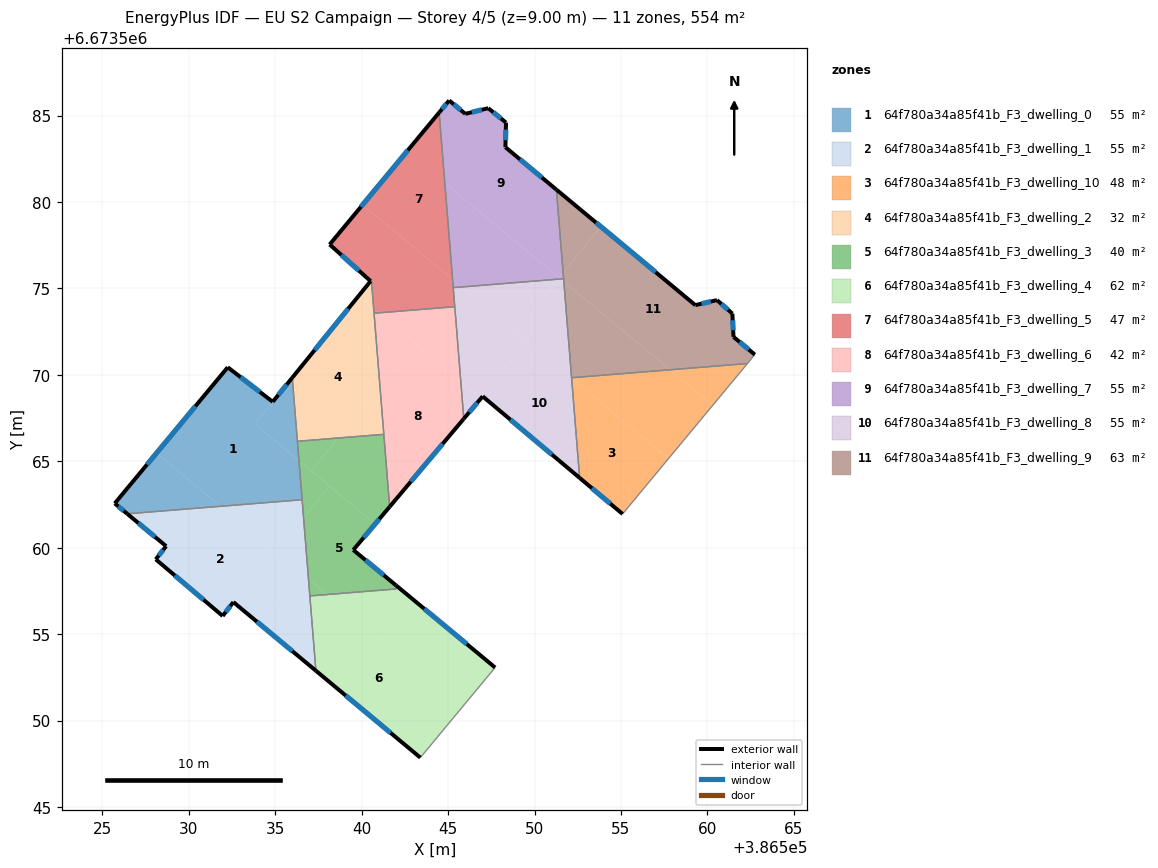
=== STOREY PLAN SPEC (per zone: floor XY polygon, exterior-wall plan segments, windows/doors) ===
zone 1: 64f780a34a85f41b_F3_dwelling_0  (55.4 m²)
  floor: (386534.86, 6673568.44) (386533.82, 6673567.15) (386536.37, 6673565.03) (386536.56, 6673562.78) (386531.84, 6673562.40) (386528.13, 6673565.47) (386532.25, 6673570.44)
  floor: (386531.84, 6673562.40) (386526.44, 6673561.96) (386525.72, 6673562.56) (386528.13, 6673565.47)
  floor: (386535.99, 6673569.83) (386536.37, 6673565.03) (386533.82, 6673567.15)
  exterior wall: (386535.99, 6673569.83) – (386534.86, 6673568.44)  [1.8 m]
    window: (386535.66, 6673569.44) – (386535.18, 6673568.84)  [1.0 m²]
  exterior wall: (386525.72, 6673562.56) – (386526.44, 6673561.96)  [0.9 m]
    window: (386525.92, 6673562.39) – (386526.23, 6673562.13)  [0.5 m²]
  exterior wall: (386532.25, 6673570.44) – (386525.72, 6673562.56)  [10.2 m]
    window: (386530.39, 6673568.19) – (386527.59, 6673564.81)  [5.6 m²]
  exterior wall: (386534.86, 6673568.44) – (386532.25, 6673570.44)  [3.3 m]
    window: (386534.11, 6673569.01) – (386533.00, 6673569.87)  [1.8 m²]
  interior walls: 3
zone 2: 64f780a34a85f41b_F3_dwelling_1  (55.4 m²)
  floor: (386536.49, 6673558.54) (386534.06, 6673555.62) (386532.58, 6673556.85) (386531.96, 6673556.05) (386528.09, 6673559.33) (386528.69, 6673560.09) (386526.44, 6673561.96) (386531.84, 6673562.40)
  floor: (386536.93, 6673558.17) (386537.35, 6673552.88) (386534.06, 6673555.62) (386536.49, 6673558.54)
  floor: (386536.56, 6673562.78) (386536.64, 6673561.74) (386535.00, 6673559.77) (386531.84, 6673562.40)
  floor: (386536.64, 6673561.74) (386536.93, 6673558.17) (386535.00, 6673559.77)
  exterior wall: (386526.44, 6673561.96) – (386528.69, 6673560.09)  [2.9 m]
    window: (386527.08, 6673561.43) – (386528.05, 6673560.62)  [1.6 m²]
  exterior wall: (386532.58, 6673556.85) – (386537.35, 6673552.88)  [6.2 m]
    window: (386533.94, 6673555.72) – (386535.99, 6673554.02)  [3.4 m²]
  exterior wall: (386531.96, 6673556.05) – (386532.58, 6673556.85)  [1.0 m]
    window: (386532.14, 6673556.28) – (386532.40, 6673556.62)  [0.6 m²]
  exterior wall: (386528.09, 6673559.33) – (386531.96, 6673556.05)  [5.1 m]
    window: (386529.20, 6673558.39) – (386530.86, 6673556.99)  [2.8 m²]
  exterior wall: (386528.69, 6673560.09) – (386528.09, 6673559.33)  [1.0 m]
    window: (386528.52, 6673559.87) – (386528.26, 6673559.55)  [0.5 m²]
  interior walls: 3
zone 3: 64f780a34a85f41b_F3_dwelling_10  (48.0 m²)
  floor: (386560.31, 6673568.24) (386557.75, 6673565.15) (386552.15, 6673569.80) (386552.14, 6673569.83) (386557.84, 6673570.29)
  floor: (386562.32, 6673570.65) (386560.31, 6673568.24) (386557.84, 6673570.29)
  floor: (386557.75, 6673565.15) (386555.09, 6673561.95) (386552.61, 6673564.04) (386552.15, 6673569.80)
  exterior wall: (386552.61, 6673564.04) – (386555.09, 6673561.95)  [3.2 m]
    window: (386553.32, 6673563.44) – (386554.38, 6673562.55)  [1.8 m²]
  interior walls: 3
zone 4: 64f780a34a85f41b_F3_dwelling_2  (31.7 m²)
  floor: (386540.70, 6673573.81) (386541.07, 6673569.25) (386538.66, 6673566.35) (386536.28, 6673566.16) (386535.99, 6673569.83) (386539.81, 6673574.55)
  floor: (386541.07, 6673569.25) (386541.28, 6673566.56) (386538.66, 6673566.35)
  floor: (386540.56, 6673575.48) (386540.70, 6673573.81) (386539.81, 6673574.55) (386540.52, 6673575.42)
  exterior wall: (386540.52, 6673575.42) – (386535.99, 6673569.83)  [7.2 m]
    window: (386539.22, 6673573.83) – (386537.28, 6673571.43)  [4.0 m²]
  interior walls: 5
zone 5: 64f780a34a85f41b_F3_dwelling_3  (39.8 m²)
  floor: (386540.78, 6673561.37) (386539.52, 6673559.87) (386541.99, 6673557.82) (386542.00, 6673557.61) (386537.99, 6673557.29) (386536.93, 6673558.17) (386536.64, 6673561.74) (386538.15, 6673563.56)
  floor: (386538.15, 6673563.56) (386536.64, 6673561.74) (386536.37, 6673565.03)
  floor: (386537.99, 6673557.29) (386537.00, 6673557.21) (386536.93, 6673558.17)
  floor: (386541.28, 6673566.56) (386541.62, 6673562.37) (386540.78, 6673561.37) (386537.08, 6673564.45) (386538.66, 6673566.35)
  floor: (386538.66, 6673566.35) (386537.08, 6673564.45) (386536.37, 6673565.03) (386536.64, 6673561.74) (386536.28, 6673566.16)
  exterior wall: (386539.52, 6673559.87) – (386541.62, 6673562.37)  [3.3 m]
    window: (386540.12, 6673560.58) – (386541.02, 6673561.65)  [1.8 m²]
  exterior wall: (386541.99, 6673557.82) – (386539.52, 6673559.87)  [3.2 m]
    window: (386541.28, 6673558.41) – (386540.22, 6673559.29)  [1.8 m²]
  interior walls: 6
zone 6: 64f780a34a85f41b_F3_dwelling_4  (62.2 m²)
  floor: (386545.83, 6673550.79) (386543.40, 6673547.86) (386537.35, 6673552.88) (386537.00, 6673557.21) (386537.99, 6673557.29)
  floor: (386547.72, 6673553.07) (386545.83, 6673550.79) (386537.99, 6673557.29) (386542.00, 6673557.61) (386541.99, 6673557.82)
  exterior wall: (386547.72, 6673553.07) – (386541.99, 6673557.82)  [7.4 m]
    window: (386546.08, 6673554.43) – (386543.63, 6673556.46)  [4.1 m²]
  exterior wall: (386537.35, 6673552.88) – (386543.40, 6673547.86)  [7.9 m]
    window: (386539.08, 6673551.45) – (386541.67, 6673549.29)  [4.3 m²]
  interior walls: 4
zone 7: 64f780a34a85f41b_F3_dwelling_5  (46.8 m²)
  floor: (386545.26, 6673575.51) (386545.39, 6673573.94) (386540.97, 6673573.58) (386540.70, 6673573.81) (386540.56, 6673575.48) (386540.52, 6673575.42) (386538.15, 6673577.54) (386540.05, 6673579.84)
  floor: (386544.48, 6673585.17) (386545.26, 6673575.51) (386540.05, 6673579.84) (386538.15, 6673577.54)
  floor: (386540.97, 6673573.58) (386540.72, 6673573.56) (386540.70, 6673573.81)
  exterior wall: (386544.48, 6673585.17) – (386538.15, 6673577.54)  [9.9 m]
    window: (386542.67, 6673582.99) – (386539.96, 6673579.72)  [5.5 m²]
  exterior wall: (386538.15, 6673577.54) – (386540.52, 6673575.42)  [3.2 m]
    window: (386538.83, 6673576.93) – (386539.84, 6673576.03)  [1.8 m²]
  interior walls: 5
zone 8: 64f780a34a85f41b_F3_dwelling_6  (41.5 m²)
  floor: (386545.74, 6673569.63) (386545.91, 6673567.46) (386541.62, 6673562.37) (386541.07, 6673569.25) (386543.16, 6673571.77)
  floor: (386545.39, 6673573.94) (386545.74, 6673569.63) (386540.97, 6673573.58)
  floor: (386543.16, 6673571.77) (386541.07, 6673569.25) (386540.72, 6673573.56) (386540.97, 6673573.58)
  exterior wall: (386541.62, 6673562.37) – (386545.91, 6673567.46)  [6.7 m]
    window: (386542.85, 6673563.82) – (386544.68, 6673566.01)  [3.7 m²]
  interior walls: 4
zone 9: 64f780a34a85f41b_F3_dwelling_7  (55.2 m²)
  floor: (386548.35, 6673584.59) (386548.32, 6673583.17) (386551.27, 6673580.71) (386551.65, 6673575.91) (386551.42, 6673575.62) (386544.81, 6673581.10) (386544.48, 6673585.17) (386545.06, 6673585.87) (386545.99, 6673585.10) (386547.32, 6673585.43)
  floor: (386551.46, 6673575.58) (386551.43, 6673575.54) (386545.78, 6673575.08) (386545.26, 6673575.52) (386544.81, 6673581.10)
  floor: (386551.65, 6673575.91) (386551.68, 6673575.56) (386551.51, 6673575.55) (386551.42, 6673575.62)
  floor: (386545.78, 6673575.08) (386545.30, 6673575.05) (386545.26, 6673575.51)
  exterior wall: (386548.32, 6673583.17) – (386548.35, 6673584.59)  [1.4 m]
    window: (386548.33, 6673583.58) – (386548.34, 6673584.19)  [0.8 m²]
  exterior wall: (386551.27, 6673580.71) – (386548.32, 6673583.17)  [3.8 m]
    window: (386550.42, 6673581.42) – (386549.16, 6673582.47)  [2.1 m²]
  exterior wall: (386545.06, 6673585.87) – (386544.48, 6673585.17)  [0.9 m]
    window: (386544.90, 6673585.67) – (386544.65, 6673585.37)  [0.5 m²]
  exterior wall: (386545.99, 6673585.10) – (386545.06, 6673585.87)  [1.2 m]
    window: (386545.73, 6673585.32) – (386545.33, 6673585.65)  [0.7 m²]
  exterior wall: (386547.32, 6673585.43) – (386545.99, 6673585.10)  [1.4 m]
    window: (386546.94, 6673585.33) – (386546.37, 6673585.19)  [0.8 m²]
  exterior wall: (386548.35, 6673584.59) – (386547.32, 6673585.43)  [1.3 m]
    window: (386548.06, 6673584.83) – (386547.62, 6673585.19)  [0.7 m²]
  interior walls: 3
zone 10: 64f780a34a85f41b_F3_dwelling_8  (55.2 m²)
  floor: (386552.15, 6673569.80) (386552.61, 6673564.04) (386547.00, 6673568.76) (386546.91, 6673568.65) (386546.85, 6673568.71) (386549.55, 6673571.96)
  floor: (386546.91, 6673568.65) (386545.91, 6673567.46) (386545.74, 6673569.63)
  floor: (386551.68, 6673575.56) (386551.70, 6673575.39) (386551.51, 6673575.55)
  floor: (386551.70, 6673575.39) (386552.15, 6673569.80) (386548.90, 6673572.49) (386551.43, 6673575.54) (386551.51, 6673575.55)
  floor: (386549.55, 6673571.96) (386546.85, 6673568.71) (386545.74, 6673569.63) (386545.30, 6673575.05) (386545.78, 6673575.08)
  floor: (386551.43, 6673575.54) (386548.90, 6673572.49) (386545.78, 6673575.08)
  exterior wall: (386547.00, 6673568.76) – (386552.61, 6673564.04)  [7.3 m]
    window: (386548.60, 6673567.41) – (386551.01, 6673565.39)  [4.0 m²]
  exterior wall: (386545.91, 6673567.46) – (386547.00, 6673568.76)  [1.7 m]
    window: (386546.22, 6673567.83) – (386546.69, 6673568.39)  [0.9 m²]
  interior walls: 5
zone 11: 64f780a34a85f41b_F3_dwelling_9  (62.8 m²)
  floor: (386560.56, 6673574.32) (386561.45, 6673573.54) (386561.51, 6673572.20) (386562.74, 6673571.17) (386562.32, 6673570.65) (386557.84, 6673570.29) (386551.70, 6673575.39) (386551.65, 6673575.91) (386553.86, 6673578.56) (386559.30, 6673574.03)
  floor: (386553.86, 6673578.56) (386551.65, 6673575.91) (386551.27, 6673580.71)
  floor: (386557.84, 6673570.29) (386552.14, 6673569.83) (386551.70, 6673575.39)
  exterior wall: (386562.74, 6673571.17) – (386561.51, 6673572.20)  [1.6 m]
    window: (386562.39, 6673571.46) – (386561.86, 6673571.90)  [0.9 m²]
  exterior wall: (386559.30, 6673574.03) – (386551.27, 6673580.71)  [10.5 m]
    window: (386557.01, 6673575.94) – (386553.56, 6673578.80)  [5.8 m²]
  exterior wall: (386560.56, 6673574.32) – (386559.30, 6673574.03)  [1.3 m]
    window: (386560.20, 6673574.24) – (386559.66, 6673574.12)  [0.7 m²]
  exterior wall: (386561.45, 6673573.54) – (386560.56, 6673574.32)  [1.2 m]
    window: (386561.19, 6673573.77) – (386560.81, 6673574.10)  [0.7 m²]
  exterior wall: (386561.51, 6673572.20) – (386561.45, 6673573.54)  [1.3 m]
    window: (386561.49, 6673572.58) – (386561.46, 6673573.16)  [0.7 m²]
  interior walls: 4

=== DERIVED (storey summary) ===
Building: EU S2 Campaign
Storey: 4 of 5  (floor level z = 9.00 m)
Storey gross floor area: 553.7 m²
Zones on this storey: 11
  - 64f780a34a85f41b_F3_dwelling_0: floor 55.4 m²; exterior wall 16.3 m (48.8 m²); 4 window(s) 9.0 m²; WWR 18.4%
  - 64f780a34a85f41b_F3_dwelling_1: floor 55.4 m²; exterior wall 16.2 m (48.6 m²); 5 window(s) 8.9 m²; WWR 18.4%
  - 64f780a34a85f41b_F3_dwelling_10: floor 48.0 m²; exterior wall 3.2 m (9.7 m²); 1 window(s) 1.8 m²; WWR 18.4%
  - 64f780a34a85f41b_F3_dwelling_2: floor 31.7 m²; exterior wall 7.2 m (21.6 m²); 1 window(s) 4.0 m²; WWR 18.4%
  - 64f780a34a85f41b_F3_dwelling_3: floor 39.8 m²; exterior wall 6.5 m (19.4 m²); 2 window(s) 3.6 m²; WWR 18.4%
  - 64f780a34a85f41b_F3_dwelling_4: floor 62.2 m²; exterior wall 15.3 m (45.9 m²); 2 window(s) 8.4 m²; WWR 18.4%
  - 64f780a34a85f41b_F3_dwelling_5: floor 46.8 m²; exterior wall 13.1 m (39.3 m²); 2 window(s) 7.2 m²; WWR 18.4%
  - 64f780a34a85f41b_F3_dwelling_6: floor 41.5 m²; exterior wall 6.7 m (20.0 m²); 1 window(s) 3.7 m²; WWR 18.4%
  - 64f780a34a85f41b_F3_dwelling_7: floor 55.2 m²; exterior wall 10.1 m (30.2 m²); 6 window(s) 5.6 m²; WWR 18.4%
  - 64f780a34a85f41b_F3_dwelling_8: floor 55.2 m²; exterior wall 9.0 m (27.1 m²); 2 window(s) 5.0 m²; WWR 18.4%
  - 64f780a34a85f41b_F3_dwelling_9: floor 62.8 m²; exterior wall 15.9 m (47.6 m²); 5 window(s) 8.7 m²; WWR 18.4%
Zone adjacency (shared interzone walls):
  - 64f780a34a85f41b_F3_dwelling_0 ↔ 64f780a34a85f41b_F3_dwelling_1
  - 64f780a34a85f41b_F3_dwelling_0 ↔ 64f780a34a85f41b_F3_dwelling_2
  - 64f780a34a85f41b_F3_dwelling_0 ↔ 64f780a34a85f41b_F3_dwelling_3
  - 64f780a34a85f41b_F3_dwelling_1 ↔ 64f780a34a85f41b_F3_dwelling_3
  - 64f780a34a85f41b_F3_dwelling_1 ↔ 64f780a34a85f41b_F3_dwelling_4
  - 64f780a34a85f41b_F3_dwelling_10 ↔ 64f780a34a85f41b_F3_dwelling_8
  - 64f780a34a85f41b_F3_dwelling_10 ↔ 64f780a34a85f41b_F3_dwelling_9
  - 64f780a34a85f41b_F3_dwelling_2 ↔ 64f780a34a85f41b_F3_dwelling_3
  - 64f780a34a85f41b_F3_dwelling_2 ↔ 64f780a34a85f41b_F3_dwelling_5
  - 64f780a34a85f41b_F3_dwelling_2 ↔ 64f780a34a85f41b_F3_dwelling_6
  - 64f780a34a85f41b_F3_dwelling_3 ↔ 64f780a34a85f41b_F3_dwelling_4
  - 64f780a34a85f41b_F3_dwelling_3 ↔ 64f780a34a85f41b_F3_dwelling_6
  - 64f780a34a85f41b_F3_dwelling_5 ↔ 64f780a34a85f41b_F3_dwelling_6
  - 64f780a34a85f41b_F3_dwelling_5 ↔ 64f780a34a85f41b_F3_dwelling_7
  - 64f780a34a85f41b_F3_dwelling_5 ↔ 64f780a34a85f41b_F3_dwelling_8
  - 64f780a34a85f41b_F3_dwelling_6 ↔ 64f780a34a85f41b_F3_dwelling_8
  - 64f780a34a85f41b_F3_dwelling_7 ↔ 64f780a34a85f41b_F3_dwelling_8
  - 64f780a34a85f41b_F3_dwelling_7 ↔ 64f780a34a85f41b_F3_dwelling_9
  - 64f780a34a85f41b_F3_dwelling_8 ↔ 64f780a34a85f41b_F3_dwelling_9